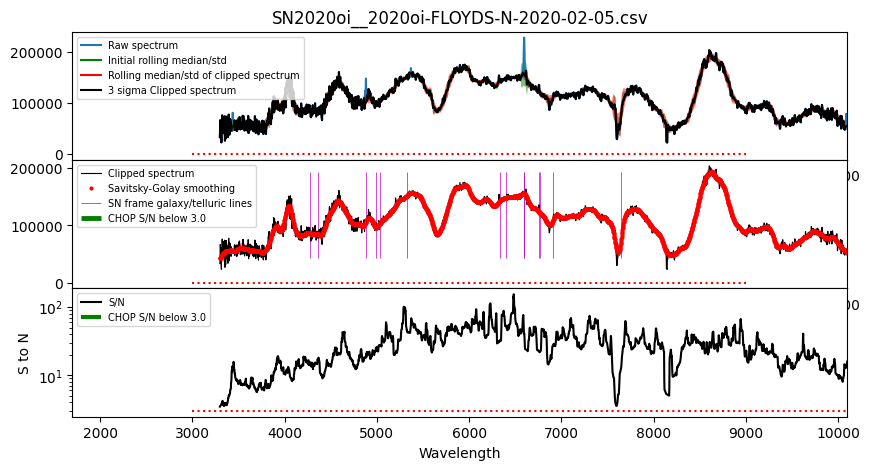

The table this chart was drawn from, first rows:
#wls	flux	flux_err
3299	4.2222e+04	1.2203e+04
3301	4.3000e+04	1.2203e+04
3304	4.3115e+04	1.2203e+04
3306	4.3571e+04	1.2203e+04
3308	4.4174e+04	1.2203e+04
3310	4.4634e+04	1.2203e+04
3313	4.5557e+04	1.2203e+04
3315	4.6175e+04	1.2203e+04
3317	4.6766e+04	1.2203e+04
3320	4.7494e+04	1.2203e+04
3322	4.8082e+04	1.2203e+04
3324	4.8410e+04	1.1885e+04
3326	4.8959e+04	1.1975e+04
3329	4.9491e+04	1.1749e+04
3331	5.0006e+04	1.3306e+04
3333	5.0499e+04	1.3757e+04
3336	5.0970e+04	1.3406e+04
3338	5.1417e+04	1.4263e+04
3340	5.1836e+04	1.4155e+04
3342	5.2228e+04	1.4149e+04
3345	5.2589e+04	1.4707e+04
3347	5.2921e+04	1.4916e+04
3349	5.3220e+04	1.3610e+04
3352	5.3488e+04	1.3688e+04
3354	5.3740e+04	1.3651e+04
3356	5.4086e+04	1.3909e+04
3358	5.4434e+04	1.4037e+04
3361	5.4418e+04	1.4253e+04
3363	5.4331e+04	1.4702e+04
3365	5.4370e+04	1.4631e+04
3368	5.4451e+04	1.3905e+04
3370	5.4528e+04	1.3979e+04
3372	5.4582e+04	1.4982e+04
3375	5.4699e+04	1.5051e+04
3377	5.4849e+04	1.4660e+04
3379	5.4660e+04	1.3958e+04
3381	5.4576e+04	1.3674e+04
3384	5.4374e+04	1.3556e+04
3386	5.4494e+04	1.2685e+04
3388	5.4771e+04	1.1996e+04
3391	5.4704e+04	1.1976e+04
3393	5.4855e+04	1.1274e+04
3395	5.5302e+04	1.1029e+04
3397	5.5493e+04	1.0877e+04
3400	5.5950e+04	1.1137e+04
3402	5.6152e+04	1.1130e+04
3404	5.6090e+04	1.0636e+04
3407	5.6058e+04	1.0518e+04
3409	5.6071e+04	1.0337e+04
3411	5.5610e+04	9.0944e+03
3413	5.5837e+04	9.1176e+03
3416	5.6280e+04	9.0533e+03
3418	5.6320e+04	8.7674e+03
3420	5.6274e+04	7.2103e+03
3423	5.6246e+04	7.0771e+03
3425	5.5701e+04	6.1189e+03
3427	5.5730e+04	4.8705e+03
3429	5.5671e+04	4.6886e+03
3432	5.5640e+04	4.8972e+03
3434	5.5699e+04	4.8926e+03
... 2,910 more rows
